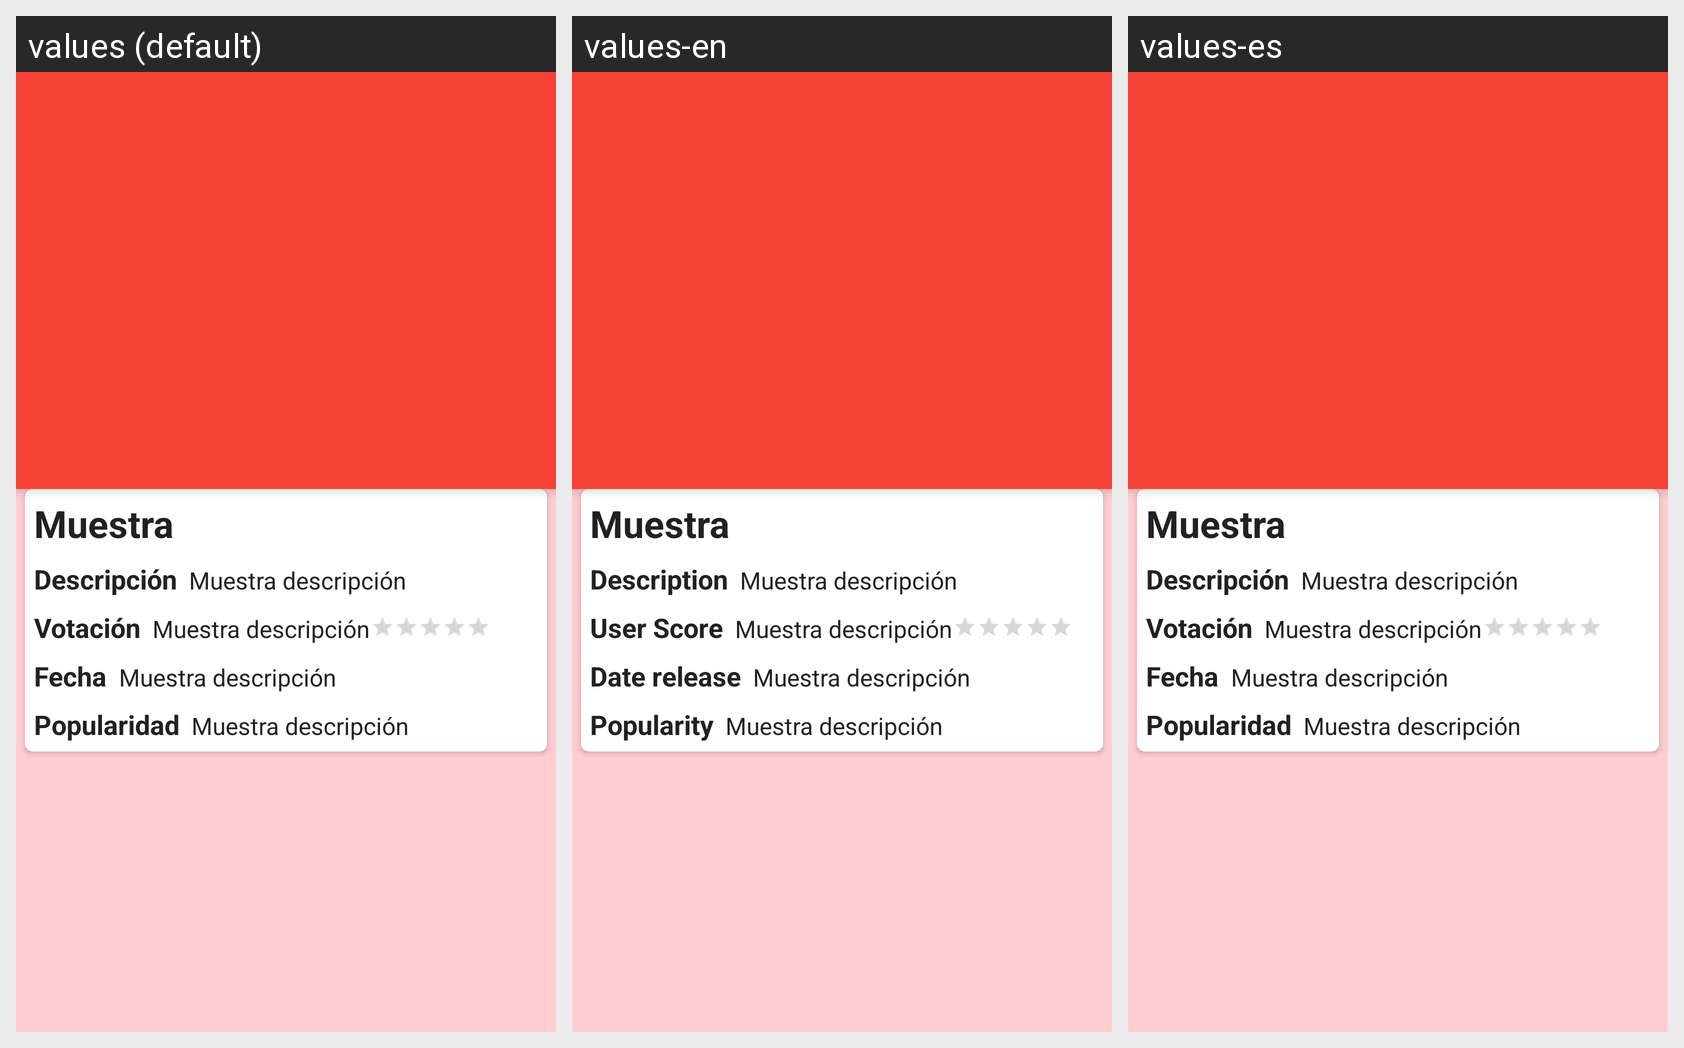

Strings drawn on this Android screen and how each of the app's shown locales translates them:
Android screen res/layout/activity_detalle_pelicula.xml rendered under 3 locales, left to right: values (default), values-en, values-es. Device: Nexus 5 (rendered at 1080×1920; each locale shown at half size, 540×960, under a caption strip naming it); theme AppTheme.
Strings drawn on this screen, with the default value and each locale's value (text and hints the layout hard-codes appear in the picture but are not listed):

titulo_muestra
  values: Muestra
  values-en: Muestra
  values-es: Muestra

descripcion
  values: Descripción
  values-en: Description
  values-es: Descripción

texto_muestra
  values: Muestra descripción
  values-en: Muestra descripción
  values-es: Muestra descripción

votacion
  values: Votación
  values-en: User Score
  values-es: Votación

fecha
  values: Fecha
  values-en: Date release
  values-es: Fecha

popularidad
  values: Popularidad
  values-en: Popularity
  values-es: Popularidad
